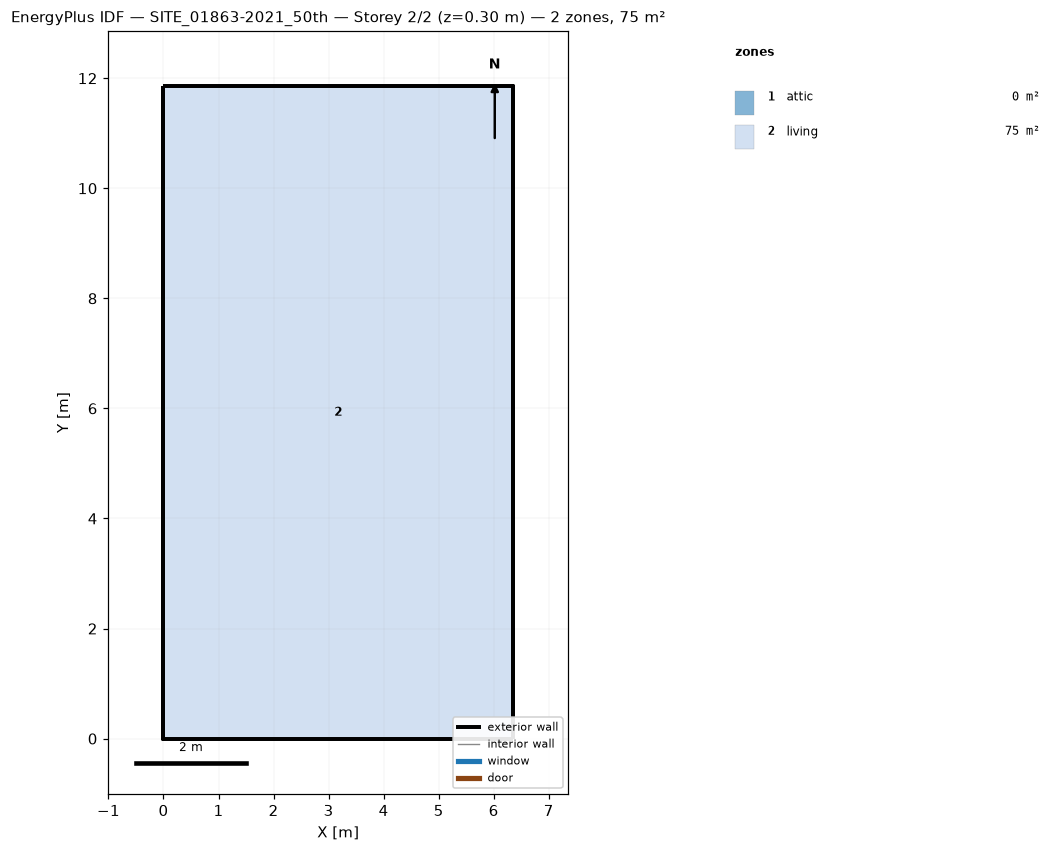
=== STOREY PLAN SPEC (per zone: floor XY polygon, exterior-wall plan segments, windows/doors) ===
zone 1: attic  (0.0 m²)
  exterior wall: (6.35, 0.00) – (6.35, 11.85) – (6.35, 5.93)  [17.8 m]
  exterior wall: (0.00, 11.85) – (0.00, 0.00) – (0.00, 5.93)  [17.8 m]
zone 2: living  (75.3 m²)
  floor: (0.00, 0.00) (0.00, 11.85) (6.35, 11.85) (6.35, 0.00)
  exterior wall: (0.00, 0.00) – (6.35, 0.00)  [6.3 m]
  exterior wall: (6.35, 0.00) – (6.35, 11.85)  [11.9 m]
  exterior wall: (6.35, 11.85) – (0.00, 11.85)  [6.3 m]
  exterior wall: (0.00, 11.85) – (0.00, 0.00)  [11.9 m]

=== DERIVED (storey summary) ===
Building: SITE_01863-2021_50th
Storey: 2 of 2  (floor level z = 0.30 m)
Storey gross floor area: 75.3 m²
Zones on this storey: 2
  - attic: floor 0.0 m²; exterior wall 35.6 m (23.4 m²); WWR 0.0%
  - living: floor 75.3 m²; exterior wall 36.4 m (102.4 m²); WWR 0.0%
Zone adjacency: (none detected)